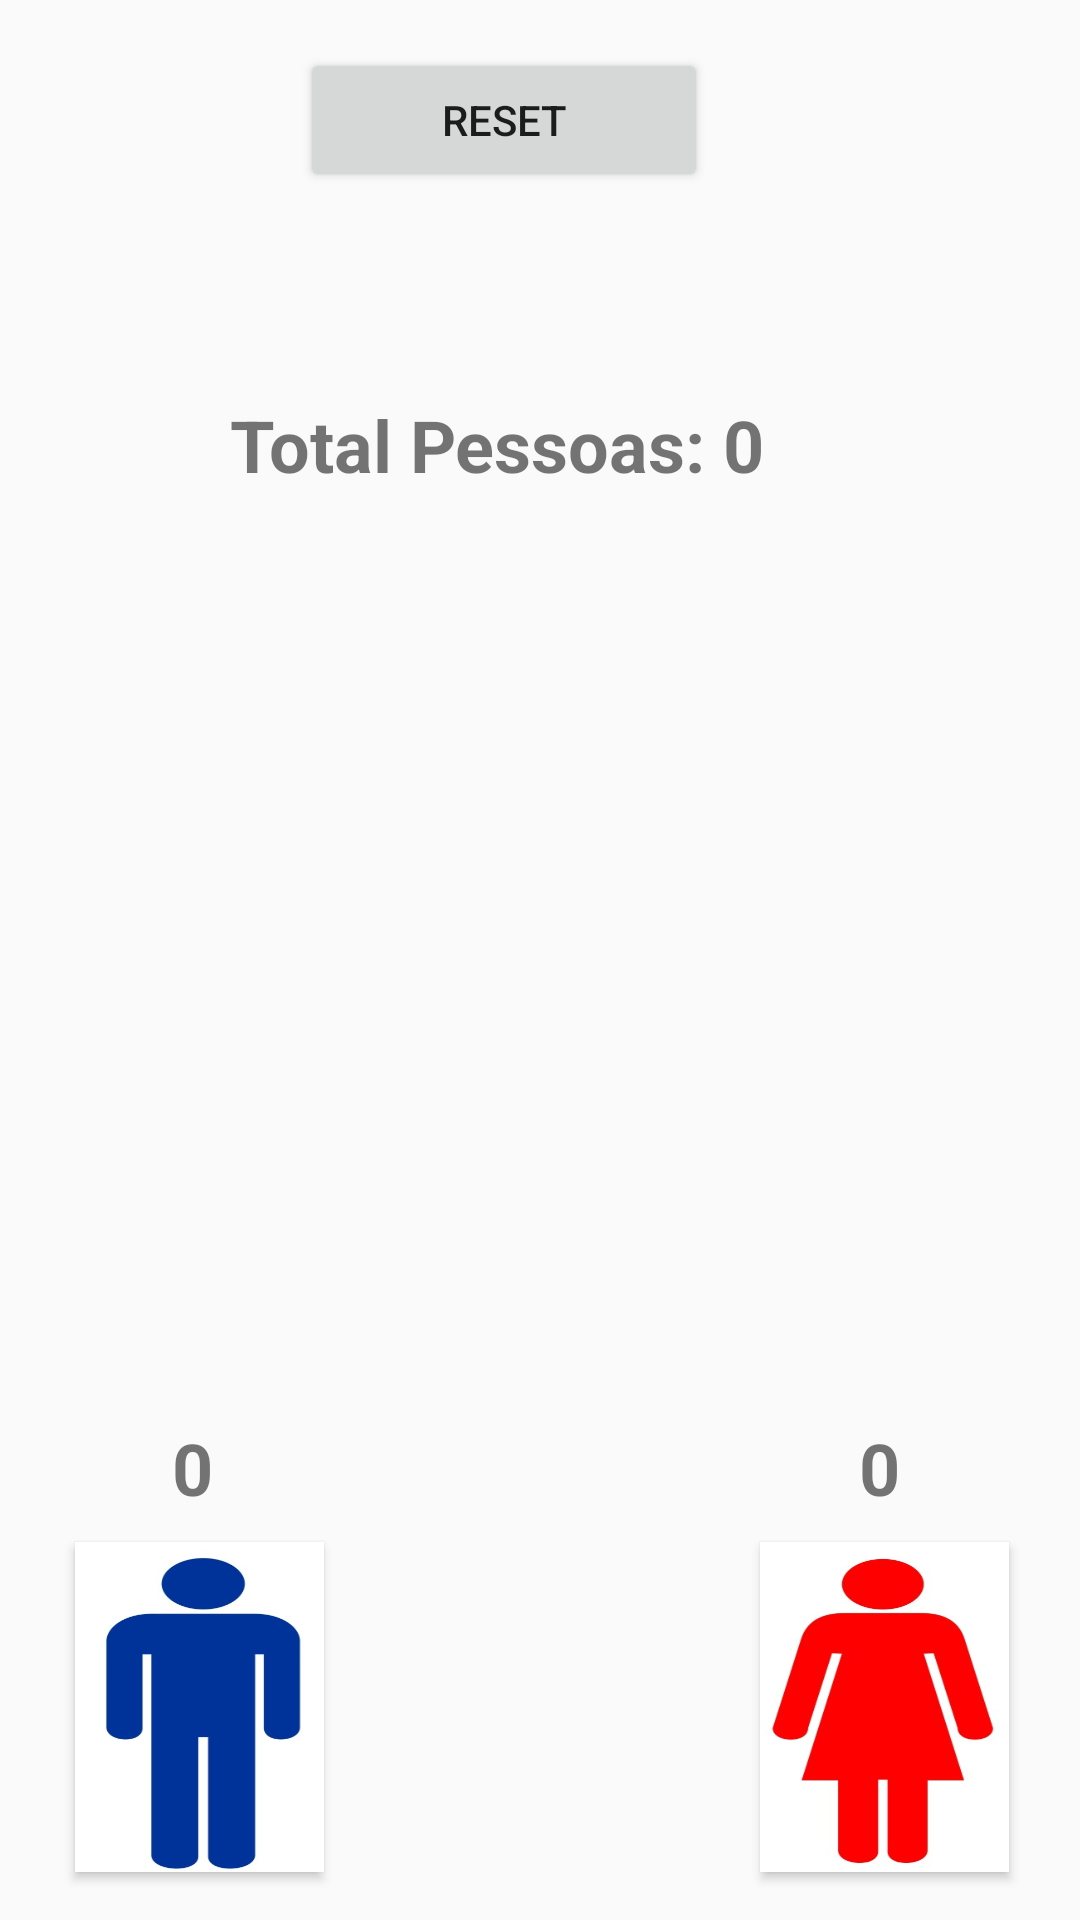

Layout XML and referenced resources for this Android screen:
<!-- AndroidManifest.xml: application theme AppTheme -->
<!-- res/layout/content_main.xml -->
<?xml version="1.0" encoding="utf-8"?>
<android.support.constraint.ConstraintLayout xmlns:android="http://schemas.android.com/apk/res/android"
    xmlns:app="http://schemas.android.com/apk/res-auto"
    xmlns:tools="http://schemas.android.com/tools"
    android:layout_width="match_parent"
    android:layout_height="match_parent"
    app:layout_behavior="@string/appbar_scrolling_view_behavior"
    tools:context="com.example.example.countpeople.MainActivity"
    tools:showIn="@layout/activity_main">

    <Button
        android:id="@+id/btnReset"
        android:layout_width="136dp"
        android:layout_height="48dp"
        android:layout_marginRight="140dp"
        android:layout_marginTop="16dp"
        android:text="Reset"
        app:layout_constraintRight_toRightOf="parent"
        app:layout_constraintTop_toTopOf="parent"
        android:layout_marginEnd="124dp" />

    <TextView
        android:id="@+id/txtPessoas"
        android:layout_width="wrap_content"
        android:layout_height="51dp"
        android:layout_marginBottom="8dp"
        android:layout_marginEnd="105dp"
        android:layout_marginLeft="0dp"
        android:layout_marginRight="0dp"
        android:layout_marginStart="8dp"
        android:layout_marginTop="68dp"
        android:elevation="0dp"
        android:text="Total Pessoas: 0"
        android:textAlignment="center"
        android:textSize="24sp"
        android:textStyle="bold"
        app:layout_constraintBottom_toBottomOf="parent"
        app:layout_constraintHorizontal_bias="1.0"
        app:layout_constraintLeft_toLeftOf="parent"
        app:layout_constraintRight_toRightOf="parent"
        app:layout_constraintTop_toBottomOf="@+id/btnReset"
        app:layout_constraintVertical_bias="0.0" />

    <Button
        android:id="@+id/btnHomem"
        android:layout_width="83dp"
        android:layout_height="110dp"
        android:layout_marginBottom="16dp"
        android:layout_marginLeft="34dp"
        android:layout_marginStart="25dp"
        android:background="@drawable/homem"
        app:layout_constraintBottom_toBottomOf="parent"
        app:layout_constraintLeft_toLeftOf="parent" />

    <Button
        android:id="@+id/btnMulher"
        android:layout_width="83dp"
        android:layout_height="110dp"
        android:layout_marginBottom="16dp"
        android:layout_marginEnd="8dp"
        android:layout_marginLeft="8dp"
        android:layout_marginRight="8dp"
        android:layout_marginStart="8dp"
        android:background="@drawable/mulher"
        app:layout_constraintBottom_toBottomOf="parent"
        app:layout_constraintHorizontal_bias="0.897"
        app:layout_constraintLeft_toRightOf="@+id/btnHomem"
        app:layout_constraintRight_toRightOf="parent" />

    <TextView
        android:id="@+id/txtHomem"
        android:layout_width="60dp"
        android:layout_height="41dp"
        android:layout_marginBottom="0dp"
        android:layout_marginLeft="34dp"
        android:text="0"
        android:textAlignment="center"
        android:textSize="24sp"
        android:textStyle="bold"
        app:layout_constraintBottom_toTopOf="@+id/btnHomem"
        app:layout_constraintLeft_toLeftOf="parent" />

    <TextView
        android:id="@+id/txtMulher"
        android:layout_width="60dp"
        android:layout_height="41dp"
        android:layout_marginBottom="0dp"
        android:layout_marginRight="37dp"
        android:text="0"
        android:textAlignment="center"
        android:textSize="24sp"
        android:textStyle="bold"
        app:layout_constraintBottom_toTopOf="@+id/btnMulher"
        app:layout_constraintRight_toRightOf="parent" />
</android.support.constraint.ConstraintLayout>
<!-- res/layout/activity_main.xml (included above) -->
<?xml version="1.0" encoding="utf-8"?>
<android.support.design.widget.CoordinatorLayout xmlns:android="http://schemas.android.com/apk/res/android"
    xmlns:app="http://schemas.android.com/apk/res-auto"
    xmlns:tools="http://schemas.android.com/tools"
    android:layout_width="match_parent"
    android:layout_height="match_parent"
    tools:context="com.example.example.countpeople.MainActivity">

    <android.support.design.widget.AppBarLayout
        android:layout_width="match_parent"
        android:layout_height="wrap_content"
        android:theme="@style/AppTheme.AppBarOverlay">

        <android.support.v7.widget.Toolbar
            android:id="@+id/toolbar"
            android:layout_width="match_parent"
            android:layout_height="?attr/actionBarSize"
            android:background="?attr/colorPrimary"
            app:popupTheme="@style/AppTheme.PopupOverlay" />

    </android.support.design.widget.AppBarLayout>

    <include layout="@layout/content_main" />

</android.support.design.widget.CoordinatorLayout>
<!-- resources referenced by this layout -->
<resources>
  <!-- drawable homem: jpg bitmap (drawable, 15138 bytes) -->
  <!-- drawable mulher: jpg bitmap (drawable, 18843 bytes) -->
  <style name="AppTheme.AppBarOverlay" parent="ThemeOverlay.AppCompat.Dark.ActionBar" />
  <style name="AppTheme.PopupOverlay" parent="ThemeOverlay.AppCompat.Light" />
  <style name="AppTheme" parent="Theme.AppCompat.Light.DarkActionBar">
          
          <item name="colorPrimary">@color/colorPrimary</item>
          <item name="colorPrimaryDark">@color/colorPrimaryDark</item>
          <item name="colorAccent">@color/colorAccent</item>
      </style>
  <color name="colorPrimary">#4b5bb6</color>
  <color name="colorPrimaryDark">#487b6a</color>
  <color name="colorAccent">#fdf9fb</color>
</resources>
